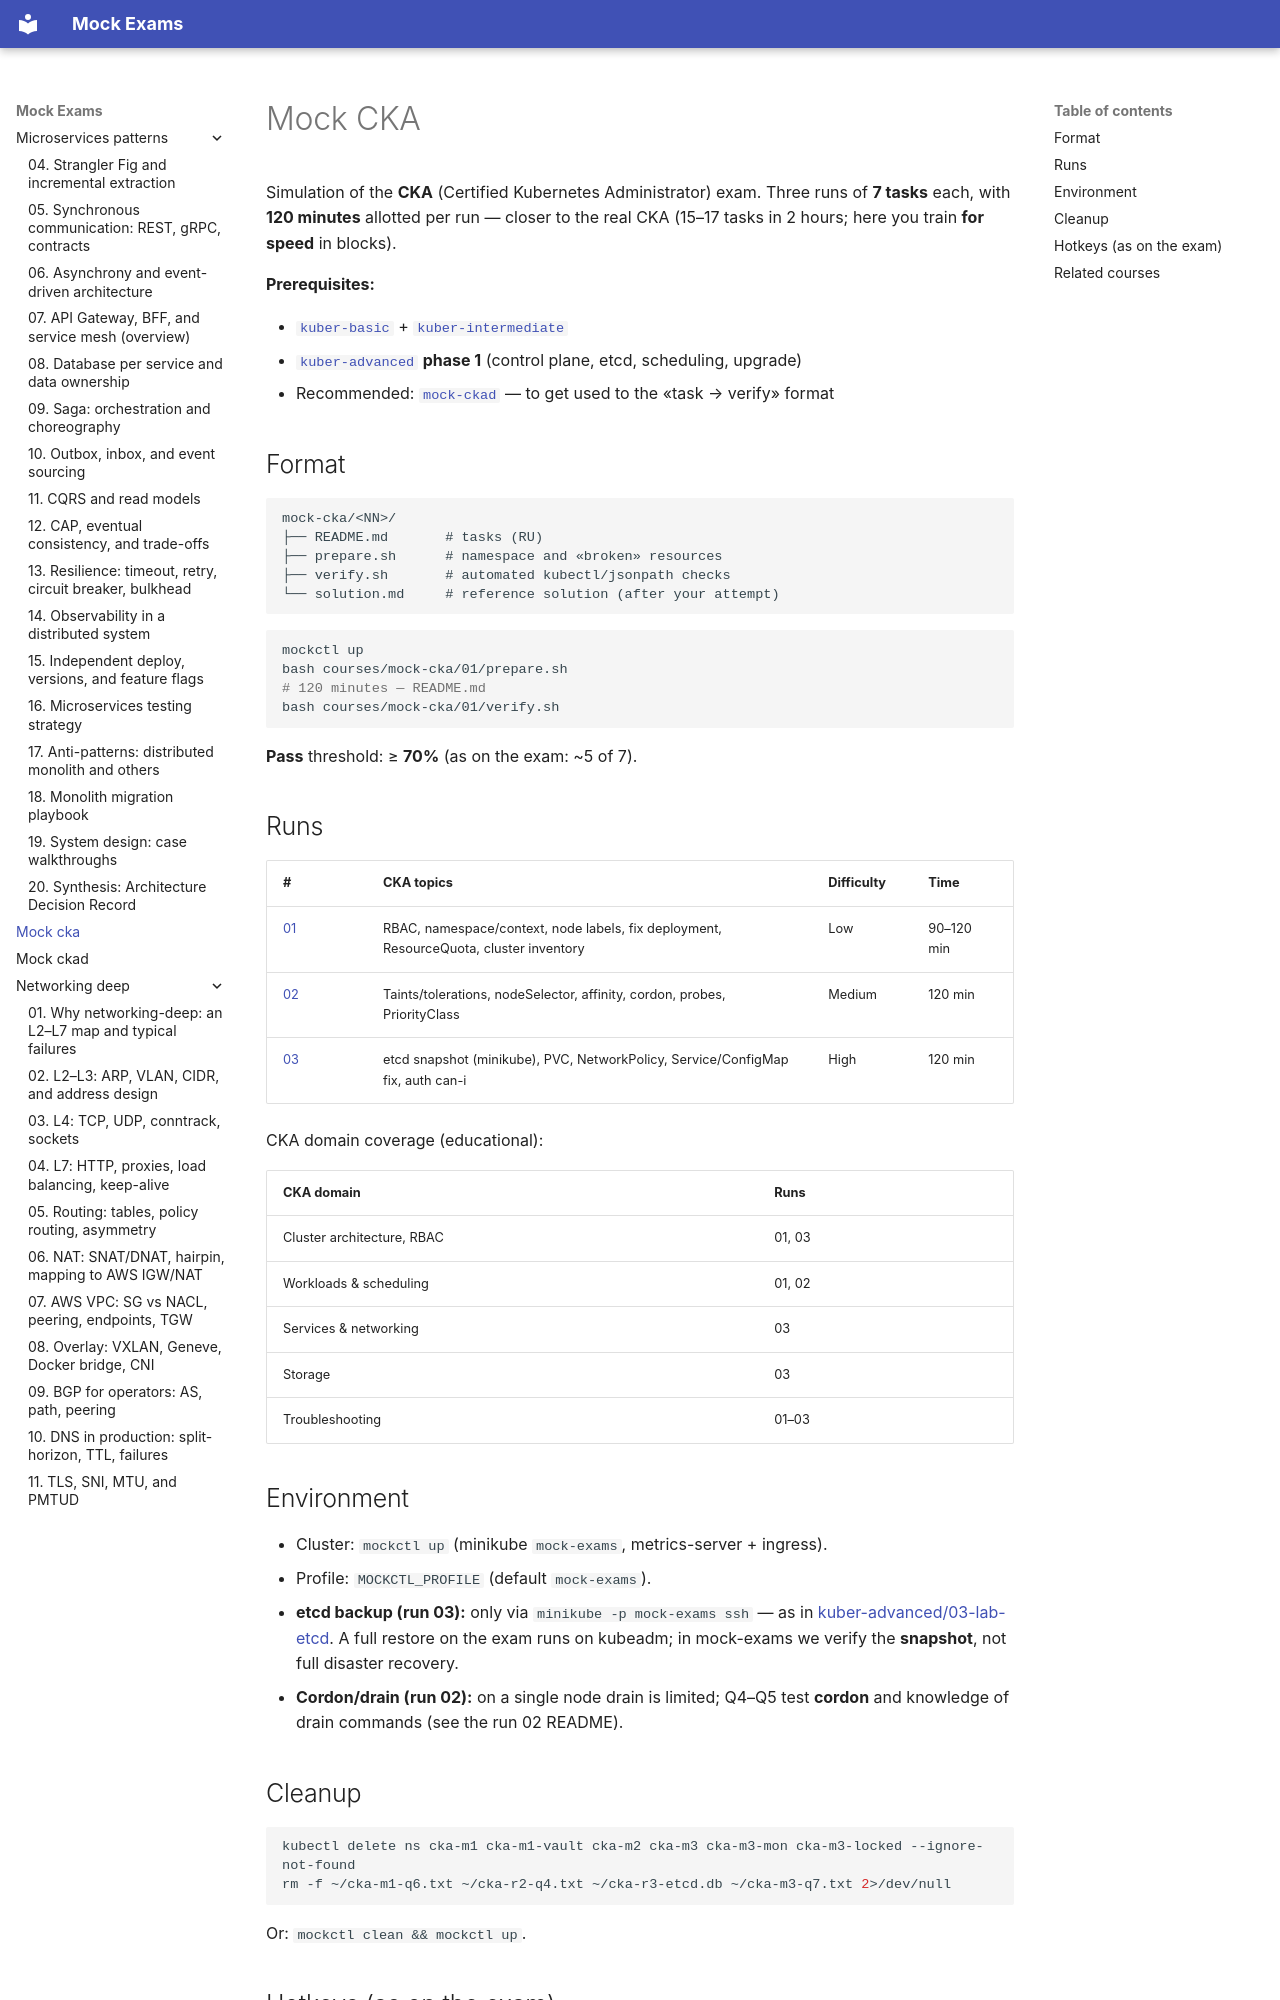

repository: FedorArbuzov/mock-exams · page: mock-cka/index.html · generator: mkdocs

# Mock CKA

Simulation of the **CKA** (Certified Kubernetes Administrator) exam. Three runs of **7 tasks** each, with **120 minutes** allotted per run — closer to the real CKA (15–17 tasks in 2 hours; here you train **for speed** in blocks).

**Prerequisites:**

- [`kuber-basic`](../kuber-basic/README.md) + [`kuber-intermediate`](../kuber-intermediate/README.md)
- [`kuber-advanced`](../kuber-advanced/README.md) **phase 1** (control plane, etcd, scheduling, upgrade)
- Recommended: [`mock-ckad`](../mock-ckad/README.md) — to get used to the «task → verify» format

## Format

```text
mock-cka/<NN>/
├── README.md       # tasks (RU)
├── prepare.sh      # namespace and «broken» resources
├── verify.sh       # automated kubectl/jsonpath checks
└── solution.md     # reference solution (after your attempt)
```

```bash
mockctl up
bash courses/mock-cka/01/prepare.sh
# 120 minutes — README.md
bash courses/mock-cka/01/verify.sh
```

**Pass** threshold: ≥ **70%** (as on the exam: ~5 of 7).

## Runs

| # | CKA topics | Difficulty | Time |
|---|----------|-----------|-------|
| [01](01/README.md) | RBAC, namespace/context, node labels, fix deployment, ResourceQuota, cluster inventory | Low | 90–120 min |
| [02](02/README.md) | Taints/tolerations, nodeSelector, affinity, cordon, probes, PriorityClass | Medium | 120 min |
| [03](03/README.md) | etcd snapshot (minikube), PVC, NetworkPolicy, Service/ConfigMap fix, auth can-i | High | 120 min |

CKA domain coverage (educational):

| CKA domain | Runs |
|-----------|---------|
| Cluster architecture, RBAC | 01, 03 |
| Workloads & scheduling | 01, 02 |
| Services & networking | 03 |
| Storage | 03 |
| Troubleshooting | 01–03 |

## Environment

- Cluster: `mockctl up` (minikube `mock-exams`, metrics-server + ingress).
- Profile: `MOCKCTL_PROFILE` (default `mock-exams`).
- **etcd backup (run 03):** only via `minikube -p mock-exams ssh` — as in [kuber-advanced/03-lab-etcd](../kuber-advanced/03-lab-etcd.md). A full restore on the exam runs on kubeadm; in mock-exams we verify the **snapshot**, not full disaster recovery.
- **Cordon/drain (run 02):** on a single node drain is limited; Q4–Q5 test **cordon** and knowledge of drain commands (see the run 02 README).
